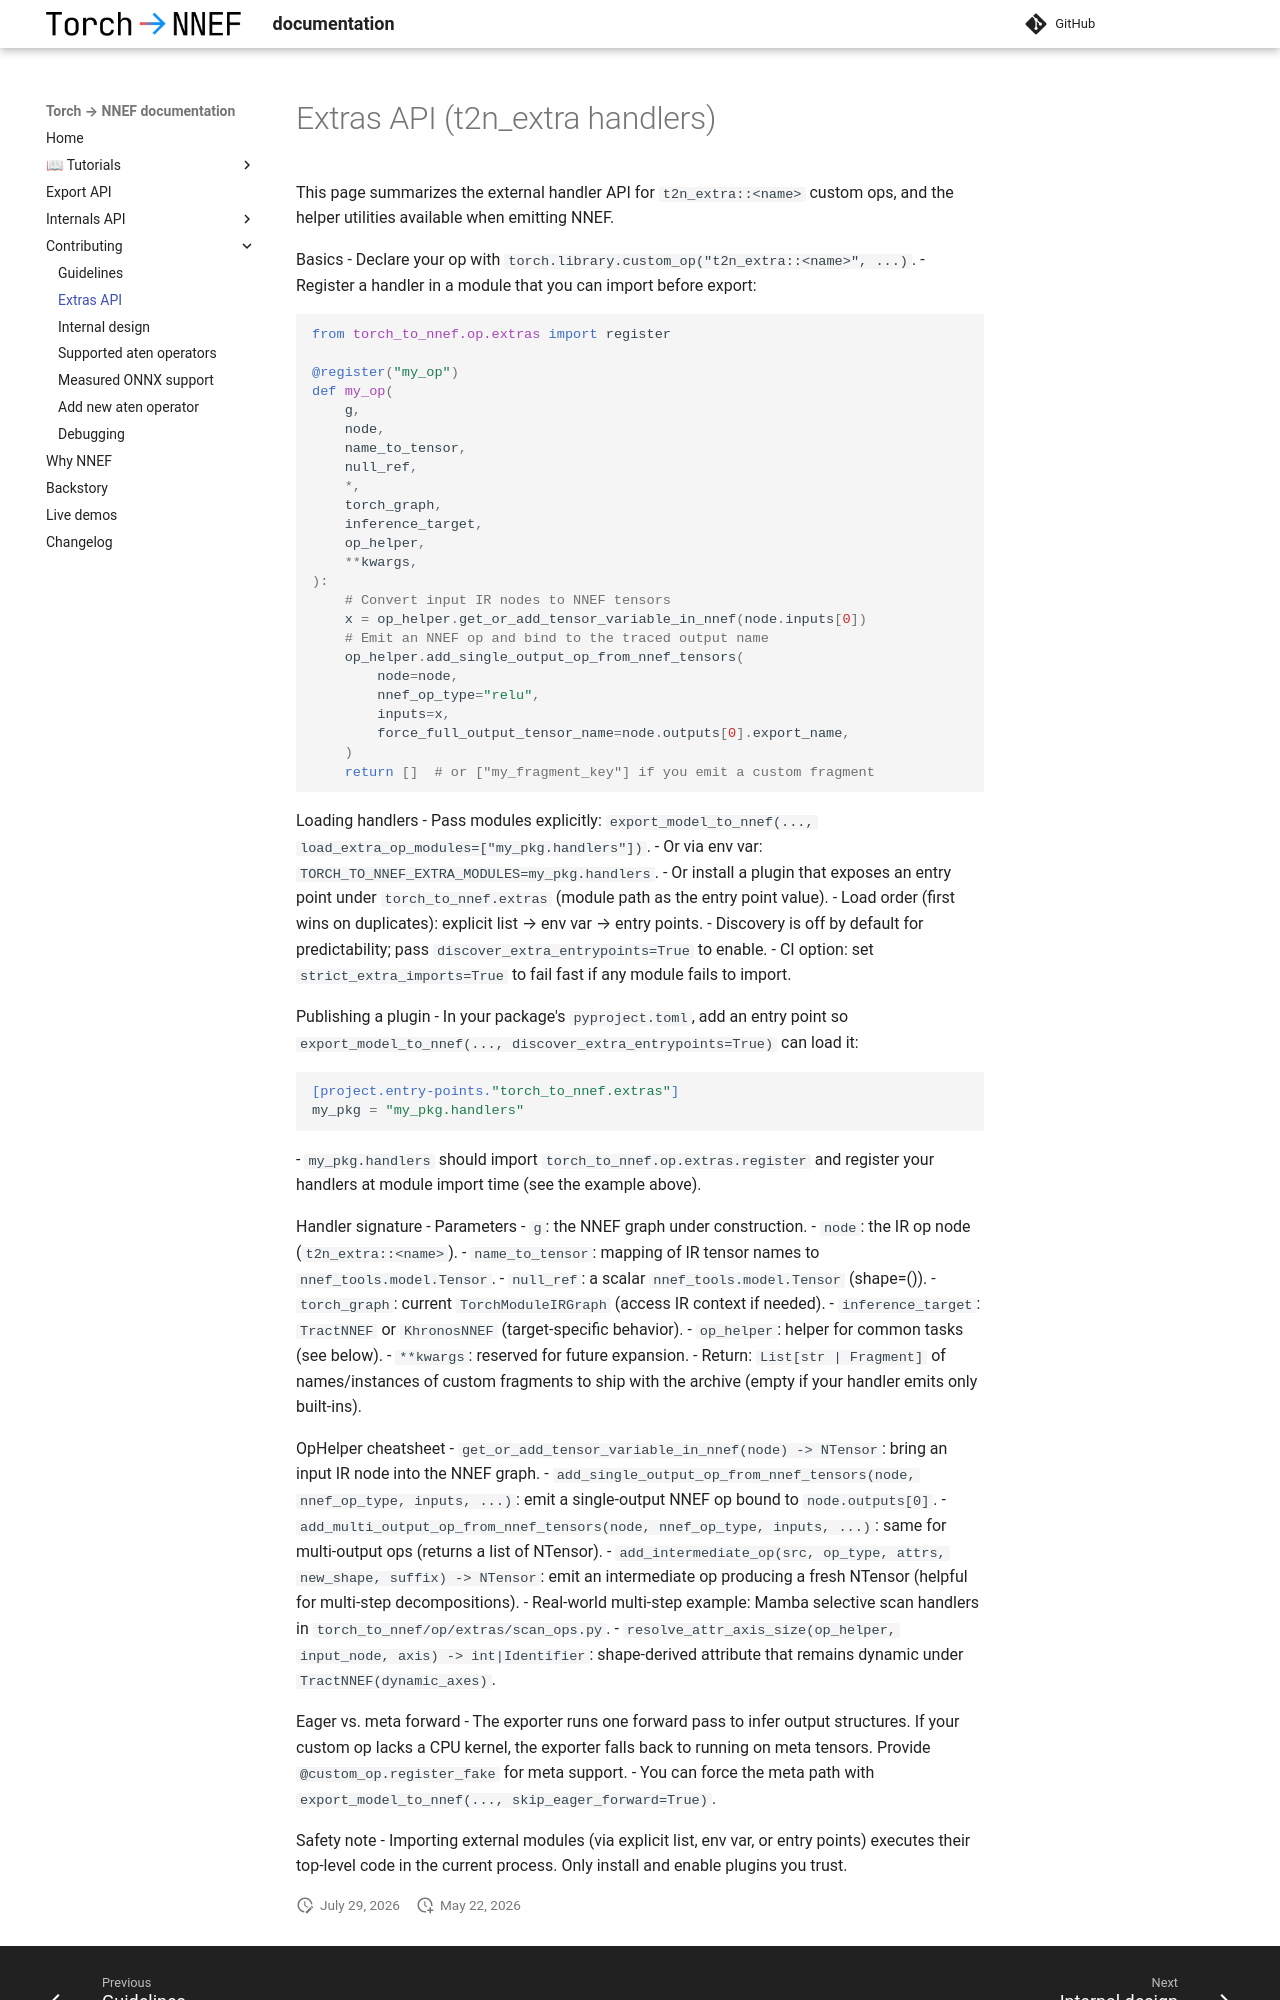

repository: sonos/torch-to-nnef · page: v0.24/contributing/extras_api/index.html · generator: mkdocs

# Extras API (t2n_extra handlers)

This page summarizes the external handler API for `t2n_extra::<name>`
custom ops, and the helper utilities available when emitting NNEF.

Basics
- Declare your op with `torch.library.custom_op("t2n_extra::<name>", ...)`.
- Register a handler in a module that you can import before export:

```python
from torch_to_nnef.op.extras import register

@register("my_op")
def my_op(
    g,
    node,
    name_to_tensor,
    null_ref,
    *,
    torch_graph,
    inference_target,
    op_helper,
    **kwargs,
):
    # Convert input IR nodes to NNEF tensors
    x = op_helper.get_or_add_tensor_variable_in_nnef(node.inputs[0])
    # Emit an NNEF op and bind to the traced output name
    op_helper.add_single_output_op_from_nnef_tensors(
        node=node,
        nnef_op_type="relu",
        inputs=x,
        force_full_output_tensor_name=node.outputs[0].export_name,
    )
    return []  # or ["my_fragment_key"] if you emit a custom fragment
```

Loading handlers
- Pass modules explicitly: `export_model_to_nnef(..., load_extra_op_modules=["my_pkg.handlers"])`.
- Or via env var: `TORCH_TO_NNEF_EXTRA_MODULES=my_pkg.handlers`.
- Or install a plugin that exposes an entry point under
  `torch_to_nnef.extras` (module path as the entry point value).
- Load order (first wins on duplicates): explicit list → env var → entry points.
- Discovery is off by default for predictability; pass
  `discover_extra_entrypoints=True` to enable.
- CI option: set `strict_extra_imports=True` to fail fast if any module fails to import.

Publishing a plugin
- In your package's `pyproject.toml`, add an entry point so
  `export_model_to_nnef(..., discover_extra_entrypoints=True)` can load it:

```toml
[project.entry-points."torch_to_nnef.extras"]
my_pkg = "my_pkg.handlers"
```
- `my_pkg.handlers` should import `torch_to_nnef.op.extras.register` and
  register your handlers at module import time (see the example above).

Handler signature
- Parameters
  - `g`: the NNEF graph under construction.
  - `node`: the IR op node (`t2n_extra::<name>`).
  - `name_to_tensor`: mapping of IR tensor names to `nnef_tools.model.Tensor`.
  - `null_ref`: a scalar `nnef_tools.model.Tensor` (shape=()).
  - `torch_graph`: current `TorchModuleIRGraph` (access IR context if needed).
  - `inference_target`: `TractNNEF` or `KhronosNNEF` (target-specific behavior).
  - `op_helper`: helper for common tasks (see below).
  - `**kwargs`: reserved for future expansion.
- Return: `List[str | Fragment]` of names/instances of custom fragments to ship
  with the archive (empty if your handler emits only built-ins).

OpHelper cheatsheet
- `get_or_add_tensor_variable_in_nnef(node) -> NTensor`:
  bring an input IR node into the NNEF graph.
- `add_single_output_op_from_nnef_tensors(node, nnef_op_type, inputs, ...)`:
  emit a single-output NNEF op bound to `node.outputs[0]`.
- `add_multi_output_op_from_nnef_tensors(node, nnef_op_type, inputs, ...)`:
  same for multi-output ops (returns a list of NTensor).
- `add_intermediate_op(src, op_type, attrs, new_shape, suffix) -> NTensor`:
  emit an intermediate op producing a fresh NTensor (helpful for
  multi-step decompositions).
- Real-world multi-step example: Mamba selective scan handlers in
  `torch_to_nnef/op/extras/scan_ops.py`.
- `resolve_attr_axis_size(op_helper, input_node, axis) -> int|Identifier`:
  shape-derived attribute that remains dynamic under `TractNNEF(dynamic_axes)`.
